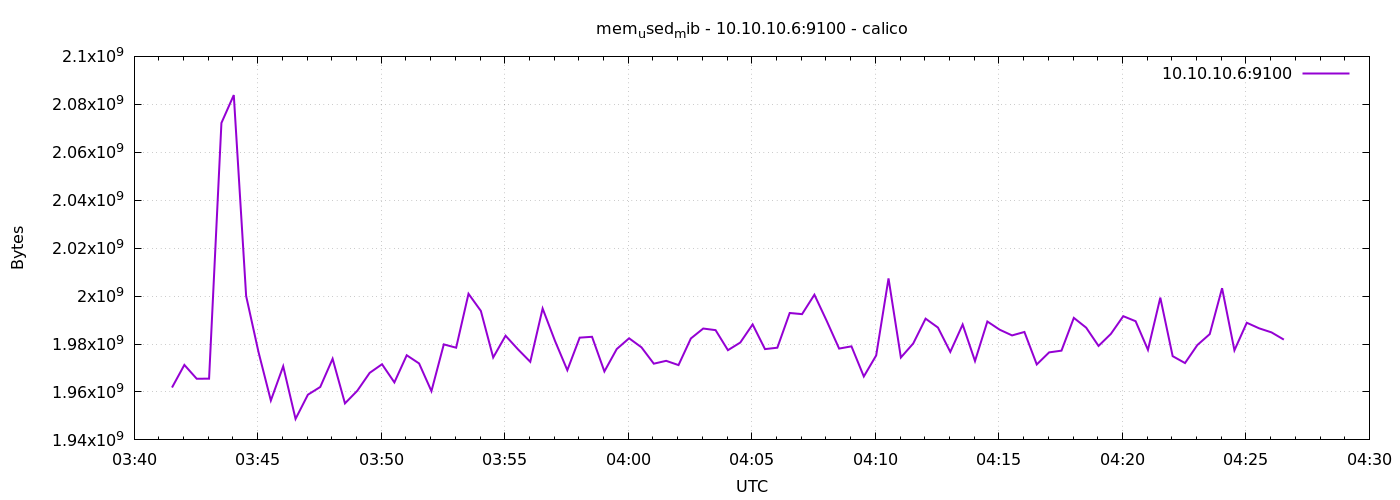

The data file committed next to this chart (first rows):
1778557292	1961852928
1778557322	1971281920
1778557352	1965506560
1778557382	1965555712
1778557412	2072219648
1778557442	2083860480
1778557472	2000048128
1778557502	1976676352
1778557532	1956433920
1778557562	1970712576
1778557592	1948753920
1778557622	1958862848
1778557652	1962086400
1778557682	1973841920
1778557712	1955233792
1778557742	1960517632
1778557772	1967968256
1778557802	1971564544
1778557832	1963982848
1778557862	1975316480
1778557892	1971896320
1778557922	1960341504
1778557952	1979846656
1778557982	1978462208
1778558012	2000961536
1778558042	1993814016
1778558072	1974390784
1778558102	1983463424
1778558132	1977810944
1778558162	1972572160
1778558192	1994809344
1778558222	1981308928
1778558252	1969078272
1778558282	1982656512
1778558312	1983016960
1778558342	1968562176
1778558372	1977905152
1778558402	1982394368
1778558432	1978630144
1778558462	1971798016
1778558492	1972989952
1778558522	1971208192
1778558552	1982316544
1778558582	1986461696
1778558612	1985794048
1778558642	1977430016
1778558672	1980616704
1778558702	1988169728
1778558732	1977880576
1778558762	1978458112
1778558792	1992941568
1778558822	1992462336
1778558852	2000568320
1778558882	1989599232
1778558912	1978101760
1778558942	1979027456
1778558972	1966460928
1778559002	1975226368
1778559032	2007379968
1778559062	1974370304
1778559092	1980231680
... 30 more rows
